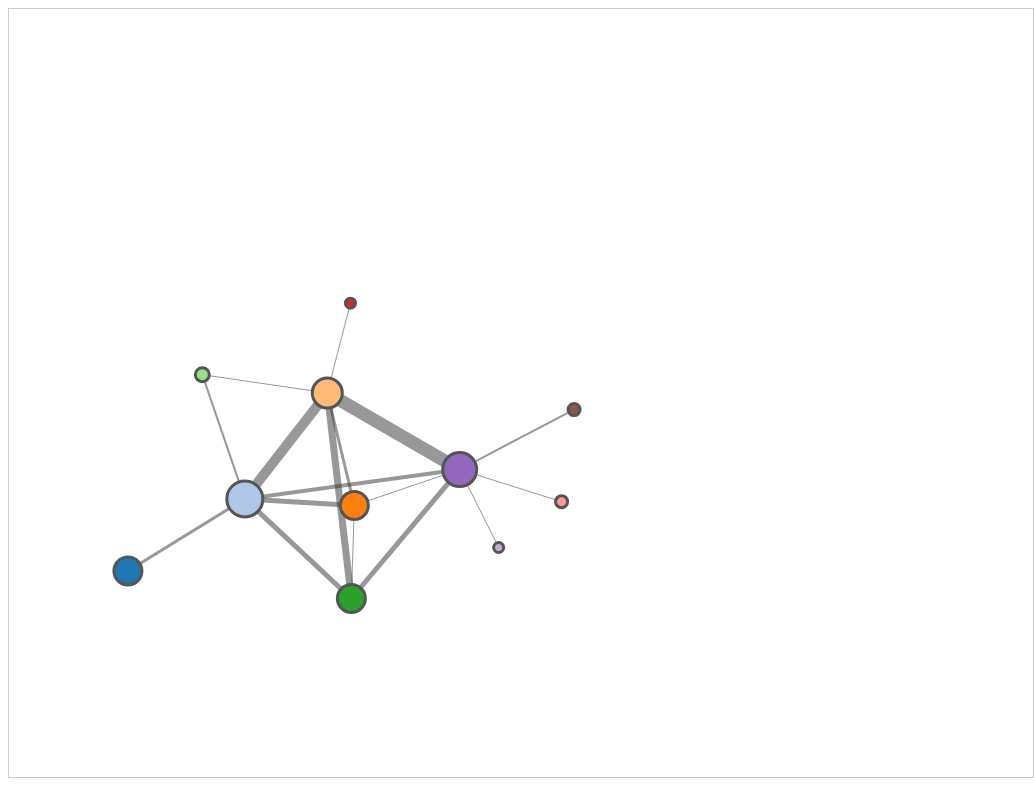
D3 v2 page, settled after 480 driven frames (8 s of simulated time); the page loaded 1 data file(s).


var width = window.innerWidth,     // svg width
    height = window.innerHeight,     // svg height
    dr = 4,      // default point radius
    off = 15,    // cluster hull offset
    expand = {}, // expanded clusters
    padding = 1.5, // separation between same-color nodes
    clusterPadding = 6, // separation between different-color nodes
    data, net, force, hullg, hull, linkg, link, nodeg, node, label;


var curve = d3.svg.line()
    .interpolate("cardinal-closed")
    .tension(.85);

var fill = d3.scale.category20();

function noop() { return false; }

function nodeid(n) {
  return n.size ? "_g_"+n.group : n.name;
}

function linkid(l) {
  var u = nodeid(l.source),
      v = nodeid(l.target);
  return u<v ? u+"|"+v : v+"|"+u;
}

function getGroup(n) { return n.group; }

// constructs the network to visualize
function network(data, prev, index, expand) {
  expand = expand || {};
  var gm = {},    // group map
      nm = {},    // node map
      lm = {},    // link map
      gn = {},    // previous group nodes
      gc = {},    // previous group centroids
      nodes = [], // output nodes
      links = []; // output links

  // process previous nodes for reuse or centroid calculation
  if (prev) {
    prev.nodes.forEach(function(n) {
      var i = index(n), o;
      if (n.size > 0) {
        gn[i] = n;
        n.size = 0;
      } else {
        o = gc[i] || (gc[i] = {x:0,y:0,count:0});
        o.x += n.x;
        o.y += n.y;
        o.count += 1;
      }
    });
  }

  // determine nodes
  for (var k=0; k<data.nodes.length; ++k) {
    var n = data.nodes[k],
        i = index(n),
        l = gm[i] || (gm[i]=gn[i]) || (gm[i]={group:i, size:0, nodes:[]});

    if (expand[i]) {
      // the node should be directly visible
      nm[n.name] = nodes.length;
      nodes.push(n);
      if (gn[i]) {
        // place new nodes at cluster location (plus jitter)
        n.x = gn[i].x + Math.random();
        n.y = gn[i].y + Math.random();
      }
    } else {
      // the node is part of a collapsed cluster
      if (l.size == 0) {
        // if new cluster, add to set and position at centroid of leaf nodes
        nm[i] = nodes.length;
        nodes.push(l);
        if (gc[i]) {
          l.x = gc[i].x / gc[i].count;
          l.y = gc[i].y / gc[i].count;
        }
      }
      l.nodes.push(n);
    }
  // always count group size as we also use it to tweak the force graph strengths/distances
    l.size += 1;
  n.group_data = l;
  }

  for (i in gm) { gm[i].link_count = 0; }

  // determine links
  for (k=0; k<data.links.length; ++k) {
    var e = data.links[k],
        u = index(e.source),
        v = index(e.target);
  if (u != v) {
    gm[u].link_count++;
    gm[v].link_count++;
  }
    u = expand[u] ? nm[e.source.name] : nm[u];
    v = expand[v] ? nm[e.target.name] : nm[v];
    var i = (u<v ? u+"|"+v : v+"|"+u),
        l = lm[i] || (lm[i] = {source:u, target:v, size:0});
    l.size += 1;
  }
  for (i in lm) { links.push(lm[i]); }

  return {nodes: nodes, links: links};
}

function convexHulls(nodes, index, offset) {
  var hulls = {};

  // create point sets
  for (var k=0; k<nodes.length; ++k) {
    var n = nodes[k];
    if (n.size) continue;
    var i = index(n),
        l = hulls[i] || (hulls[i] = []);
    l.push([n.x-offset, n.y-offset]);
    l.push([n.x-offset, n.y+offset]);
    l.push([n.x+offset, n.y-offset]);
    l.push([n.x+offset, n.y+offset]);
  }

  // create convex hulls
  var hullset = [];
  for (i in hulls) {
    hullset.push({group: i, path: d3.geom.hull(hulls[i])});
  }

  return hullset;
}

function drawCluster(d) {
  return curve(d.path); // 0.8
}

// (function() {
//   d3.fisheye = {
//     scale: function(scaleType) {
//       return d3_fisheye_scale(scaleType(), 3, 0);
//     },
//     circular: function() {
//       var radius = 200,
//           distortion = 2,
//           k0,
//           k1,
//           focus = [0, 0];

//       function fisheye(d) {
//         var dx = d.x - focus[0],
//             dy = d.y - focus[1],
//             dd = Math.sqrt(dx * dx + dy * dy);
//         if (!dd || dd >= radius) return {x: d.x, y: d.y, z: dd >= radius ? 1 : 10};
//         var k = k0 * (1 - Math.exp(-dd * k1)) / dd * .75 + .25;
//         return {x: focus[0] + dx * k, y: focus[1] + dy * k, z: Math.min(k, 10)};
//       }

//       function rescale() {
//         k0 = Math.exp(distortion);
//         k0 = k0 / (k0 - 1) * radius;
//         k1 = distortion / radius;
//         return fisheye;
//       }

//       fisheye.radius = function(_) {
//         if (!arguments.length) return radius;
//         radius = +_;
//         return rescale();
//       };

//       fisheye.distortion = function(_) {
//         if (!arguments.length) return distortion;
//         distortion = +_;
//         return rescale();
//       };

//       fisheye.focus = function(_) {
//         if (!arguments.length) return focus;
//         focus = _;
//         return fisheye;
//       };

//       return rescale();
//     }
//   };

//   function d3_fisheye_scale(scale, d, a) {

//     function fisheye(_) {
//       var x = scale(_),
//           left = x < a,
//           range = d3.extent(scale.range()),
//           min = range[0],
//           max = range[1],
//           m = left ? a - min : max - a;
//       if (m == 0) m = max - min;
//       return (left ? -1 : 1) * m * (d + 1) / (d + (m / Math.abs(x - a))) + a;
//     }

//     fisheye.distortion = function(_) {
//       if (!arguments.length) return d;
//       d = +_;
//       return fisheye;
//     };

//     fisheye.focus = function(_) {
//       if (!arguments.length) return a;
//       a = +_;
//       return fisheye;
//     };

//     fisheye.copy = function() {
//       return d3_fisheye_scale(scale.copy(), d, a);
//     };

//     fisheye.nice = scale.nice;
//     fisheye.ticks = scale.ticks;
//     fisheye.tickFormat = scale.tickFormat;
//     return d3.rebind(fisheye, scale, "domain", "range");
//   }
// })();


// --------------------------------------------------------

var body = d3.select("body");

var vis = body.append("svg")
   .attr("width", width)
   .attr("height", height);

//fish eye distortion code------------------
// var fisheye = d3.fisheye.circular()
//     .radius(200)
//     .distortion(4);

// vis.on("mousemove", function() {
//   fisheye.focus(d3.mouse(this));

//   node.each(function(d) { d.fisheye = fisheye(d); })
//       .attr("cx", function(d) { return d.fisheye.x; })
//       .attr("cy", function(d) { return d.fisheye.y; })
//       .attr("r", function(d) { return d.fisheye.z * 4.5; });

//   link.attr("x1", function(d) { return d.source.fisheye.x; })
//       .attr("y1", function(d) { return d.source.fisheye.y; })
//       .attr("x2", function(d) { return d.target.fisheye.x; })
//       .attr("y2", function(d) { return d.target.fisheye.y; });

//   label.each(function(d) { d.fisheye = fisheye(d); })
//       .attr("x", function(d) { return d.fisheye.x; })
//       .attr("y", function(d) { return d.fisheye.y; })

//   hull.each(function(d) { d.fisheye = fisheye(d); })
//       .attr("d", drawCluster);
// });

d3.json("miserables.json", function(json) {
  data = json;
  for (var i=0; i<data.links.length; ++i) {
    o = data.links[i];
    o.source = data.nodes[o.source];
    o.target = data.nodes[o.target];
  }

  hullg = vis.append("g");
  linkg = vis.append("g");
  nodeg = vis.append("g");
  labelg = vis.append("g");


  init();

  vis.attr("opacity", 1e-6)
    .transition()
      .duration(1000)
      .attr("opacity", 1);
});

function init() {
  if (force) force.stop();

  net = network(data, net, getGroup, expand);


  force = d3.layout.force()
      .nodes(net.nodes)
      .links(net.links)
      .size([width, height])
      .linkDistance(function(l, i) {
      var n1 = l.source, n2 = l.target;
    // larger distance for bigger groups:
    // both between single nodes and _other_ groups (where size of own node group still counts),
    // and between two group nodes.
    //
    // reduce distance for groups with very few outer links,
    // again both in expanded and grouped form, i.e. between individual nodes of a group and
    // nodes of another group or other group node or between two group nodes.
    //
    // The latter was done to keep the single-link groups ('blue', rose, ...) close.
    return 30 +
      Math.min(20 * Math.min((n1.size || (n1.group != n2.group ? n1.group_data.size : 0)),
                             (n2.size || (n1.group != n2.group ? n2.group_data.size : 0))),
           -30 +
           30 * Math.min((n1.link_count || (n1.group != n2.group ? n1.group_data.link_count : 0)),
                         (n2.link_count || (n1.group != n2.group ? n2.group_data.link_count : 0))),
           100);
      //return 150;
    })
    .linkStrength(function(l, i) {
    return 1;
    })
    .gravity(0.05)   // gravity+charge tweaked to ensure good 'grouped' view (e.g. green group not smack between blue&orange, ...
    .charge(-3000)    // ... charge is important to turn single-linked groups to the outside
    .friction(0.5)   // friction adjusted to get dampened display: less bouncy bouncy ball [Swedish Chef, anyone?]
    .start();



  hullg.selectAll("path.hull").remove();
  hull = hullg.selectAll("path.hull")
      .data(convexHulls(net.nodes, getGroup, off))
    .enter().append("path")
      .attr("class", "hull")
      .attr("d", drawCluster)
      .style("fill", function(d) { return fill(d.group); })
      .on("click", function(d) {
console.log("hull click", d, arguments, this, expand[d.group]);
      expand[d.group] = false; init();
    });

  link = linkg.selectAll("line.link").data(net.links, linkid);
  link.exit().remove();
  link.enter().append("line")
      .attr("class", "link")
      .attr("x1", function(d) { return d.source.x; })
      .attr("y1", function(d) { return d.source.y; })
      .attr("x2", function(d) { return d.target.x; })
      .attr("y2", function(d) { return d.target.y; })
      .style("stroke-width", function(d) { return d.size || 1; });

  node = nodeg.selectAll(".node").data(net.nodes, nodeid);

  node.exit().remove();
  node.enter().append("circle").call(force.drag)
      // if (d.size) -- d.size > 0 when d is a group node.

      .attr("class", function(d) { return "node" + (d.size?"":" leaf"); })
      .attr("r", function(d) { return d.size ? d.size + dr : dr+1; })
      .attr("cx", function(d) { return d.x; })
      .attr("cy", function(d) { return d.y; })
      .style("fill", function(d) { return fill(d.group); })
      .on("click", function(d) {
        console.log("node click", d, arguments, this, expand[d.group]);
        expand[d.group] = !expand[d.group];
        init();
      });

  label = labelg.selectAll("text").data(net.nodes, nodeid);
  label.exit().remove();
  label.enter().append("text")
       .attr("dx", 12)
       .attr("dy", ".35em")
       .text(function(d) { 
        console.log(d);
        return d.name });

  var clusters = new Array(17);

    // Move d to be adjacent to the cluster node.
  // function cluster(alpha) {
  //   return function(d) {
  //     var cluster = clusters[d.cluster];
  //     if (cluster === d) return;
  //     var x = d.x - cluster.x,
  //         y = d.y - cluster.y,
  //         l = Math.sqrt(x * x + y * y),
  //         r = d.radius + cluster.radius;
  //     if (l != r) {
  //       l = (l - r) / l * alpha;
  //       d.x -= x *= l;
  //       d.y -= y *= l;
  //       cluster.x += x;
  //       cluster.y += y;
  //     }
  //   };
  // }

  // // Resolves collisions between d and all other circles.
  // function collide(alpha) {
  //   var quadtree = d3.geom.quadtree(nodes);
  //   return function(d) {
  //     var r = d.radius + maxRadius + Math.max(padding, clusterPadding),
  //         nx1 = d.x - r,
  //         nx2 = d.x + r,
  //         ny1 = d.y - r,
  //         ny2 = d.y + r;
  //     quadtree.visit(function(quad, x1, y1, x2, y2) {
  //       if (quad.point && (quad.point !== d)) {
  //         var x = d.x - quad.point.x,
  //             y = d.y - quad.point.y,
  //             l = Math.sqrt(x * x + y * y),
  //             r = d.radius + quad.point.radius + (d.cluster === quad.point.cluster ? padding : clusterPadding);
  //         if (l < r) {
  //           l = (l - r) / l * alpha;
  //           d.x -= x *= l;
  //           d.y -= y *= l;
  //           quad.point.x += x;
  //           quad.point.y += y;
  //         }
  //       }
  //       return x1 > nx2 || x2 < nx1 || y1 > ny2 || y2 < ny1;
  //     });
  //   };
  // }


  force.on("tick", function(e) {
    if (!hull.empty()) {
      hull.data(convexHulls(net.nodes, getGroup, off))
          .attr("d", drawCluster);
    }

    link.attr("x1", function(d) { return d.source.x; })
        .attr("y1", function(d) { return d.source.y; })
        .attr("x2", function(d) { return d.target.x; })
        .attr("y2", function(d) { return d.target.y; });

    var x,y;
    node
        // .each(cluster(10 * e.alpha * e.alpha))
        // .each(collide(.5))
        .attr("cx", function(d) { return d.x; })
        .attr("cy", function(d) { return d.y; });

    label.attr("x", function(d) { return d.x; })
         .attr("y", function(d) { return d.y; });
  });
}

    

### data: miserables.json
{
 "nodes": [
  {
   "name": "Myriel",
   "group": 1
  },
  {
   "name": "Napoleon",
   "group": 1
  },
  {
   "name": "Mlle.Baptistine",
   "group": 1
  },
  {
   "name": "Mme.Magloire",
   "group": 1
  },
  {
   "name": "CountessdeLo",
   "group": 1
  },
  {
   "name": "Geborand",
   "group": 1
  },
  {
   "name": "Champtercier",
   "group": 1
  },
  {
   "name": "Cravatte",
   "group": 1
  },
  "... 69 more items"
 ],
 "links": [
  {
   "source": 1,
   "target": 0
  },
  {
   "source": 2,
   "target": 0
  },
  {
   "source": 3,
   "target": 0
  },
  {
   "source": 3,
   "target": 2
  },
  {
   "source": 4,
   "target": 0
  },
  {
   "source": 5,
   "target": 0
  },
  {
   "source": 6,
   "target": 0
  },
  {
   "source": 7,
   "target": 0
  },
  "... 246 more items"
 ]
}